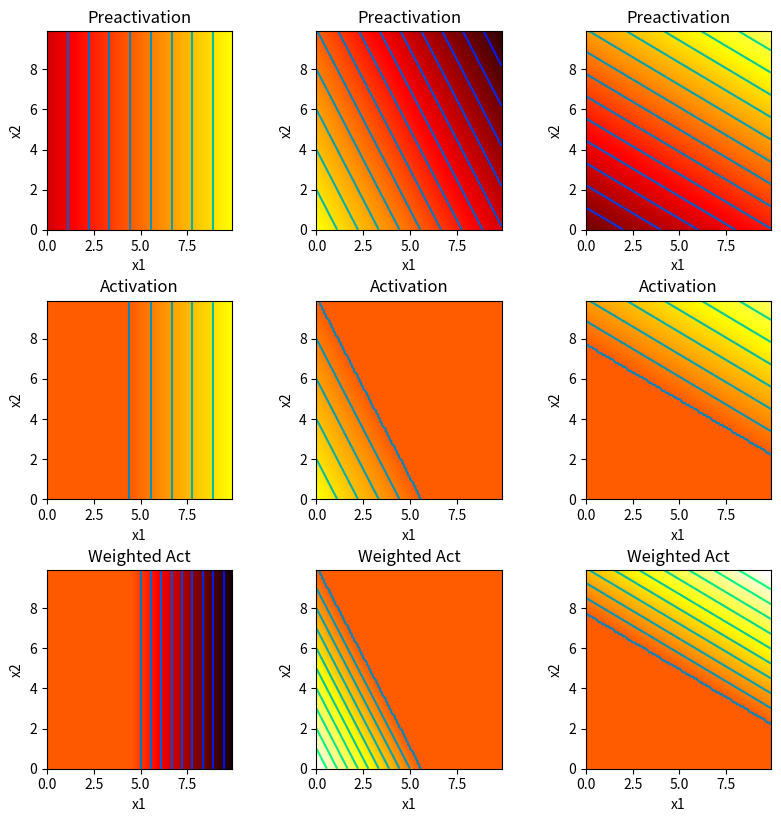
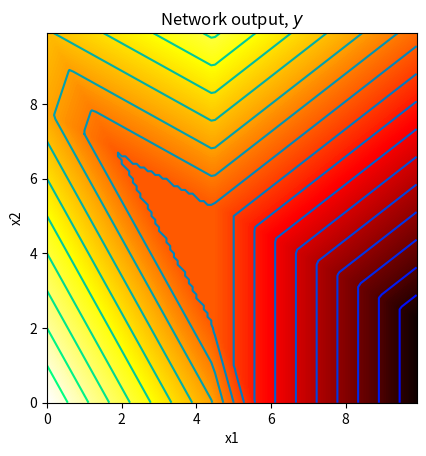
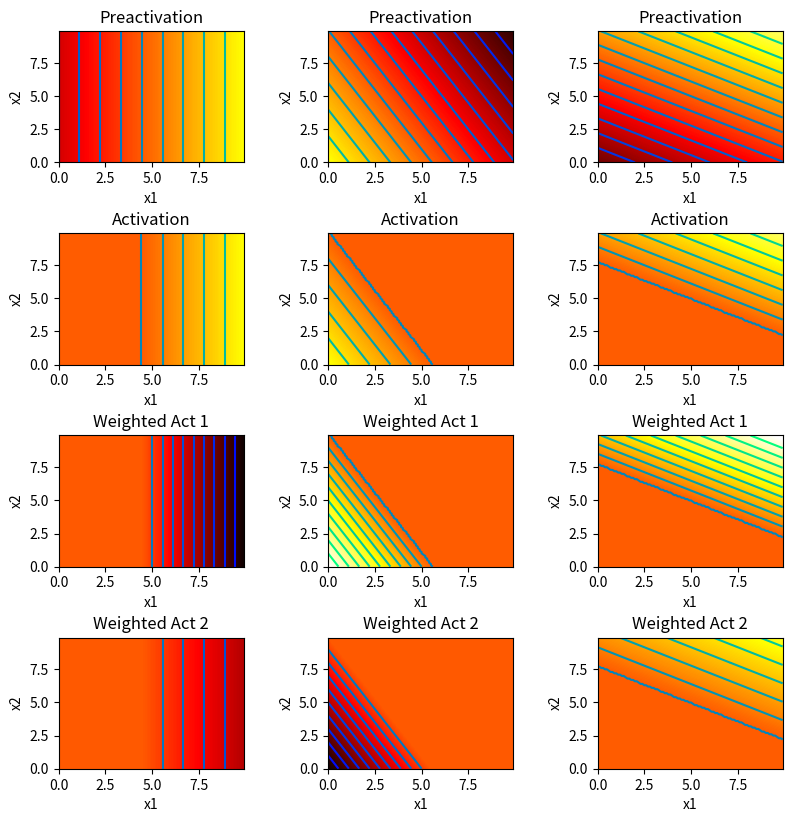
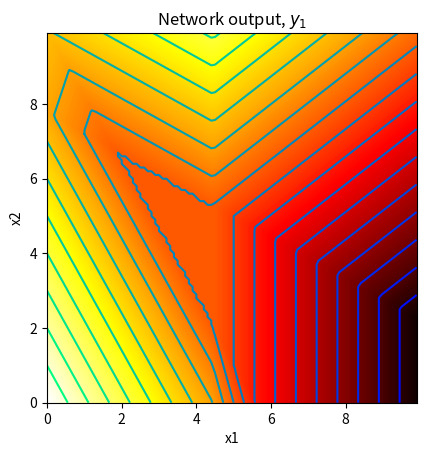
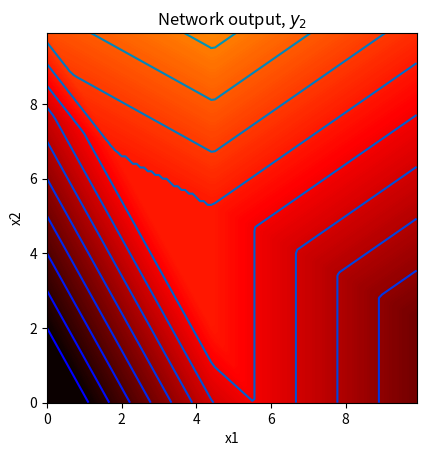

Write the Python code that produced these figures, in order.
# Imports math library
import numpy as np
# Imports plotting library
import matplotlib.pyplot as plt

# Code to draw 2D function -- read it so you know what is going on, but you don't have to change it
def draw_2D_function(ax, x1_mesh, x2_mesh, y):
    pos = ax.contourf(x1_mesh, x2_mesh, y, levels=256 ,cmap = 'hot', vmin=-10,vmax=10.0)
    ax.set_xlabel('x1');ax.set_ylabel('x2')
    levels = np.arange(-10,10,1.0)
    ax.contour(x1_mesh, x2_mesh, y, levels, cmap='winter')

# Plot the shallow neural network.  We'll assume input in is range [0,10],[0,10] and output [-10,10]
def plot_neural_2_inputs(x1,x2, y, pre_1, pre_2, pre_3, act_1, act_2, act_3, w_act_1, w_act_2, w_act_3):

  fig, ax = plt.subplots(3,3)
  fig.set_size_inches(8.5, 8.5)
  fig.tight_layout(pad=3.0)
  draw_2D_function(ax[0,0], x1,x2,pre_1); ax[0,0].set_title('Preactivation')
  draw_2D_function(ax[0,1], x1,x2,pre_2); ax[0,1].set_title('Preactivation')
  draw_2D_function(ax[0,2], x1,x2,pre_3); ax[0,2].set_title('Preactivation')
  draw_2D_function(ax[1,0], x1,x2,act_1); ax[1,0].set_title('Activation')
  draw_2D_function(ax[1,1], x1,x2,act_2); ax[1,1].set_title('Activation')
  draw_2D_function(ax[1,2], x1,x2,act_3); ax[1,2].set_title('Activation')
  draw_2D_function(ax[2,0], x1,x2,w_act_1); ax[2,0].set_title('Weighted Act')
  draw_2D_function(ax[2,1], x1,x2,w_act_2); ax[2,1].set_title('Weighted Act')
  draw_2D_function(ax[2,2], x1,x2,w_act_3); ax[2,2].set_title('Weighted Act')
  plt.show()

  fig, ax = plt.subplots()
  draw_2D_function(ax,x1,x2,y)
  ax.set_title('Network output, $y$')
  ax.set_aspect(1.0)
  plt.show()

# Define the Rectified Linear Unit (ReLU) function
def ReLU(preactivation):
  activation = preactivation.clip(0.0)
  return activation

# Define a shallow neural network with, two input, one output, and three hidden units
def shallow_2_1_3(x1,x2, activation_fn, phi_0,phi_1,phi_2,phi_3, theta_10, theta_11,\
                  theta_12, theta_20, theta_21, theta_22, theta_30, theta_31, theta_32):
  # TODO Replace the lines below to compute the three initial linear functions
  # (figure 3.8a-c) from the theta parameters.  These are the preactivations
  # Formula: pre = intercept + (slope1 * x1) + (slope2 * x2)
  pre_1 = theta_10 + theta_11 * x1 + theta_12 * x2
  pre_2 = theta_20 + theta_21 * x1 + theta_22 * x2
  pre_3 = theta_30 + theta_31 * x1 + theta_32 * x2

  # Pass these through the ReLU function to compute the activations as in
  # figure 3.8 d-f
  act_1 = activation_fn(pre_1)
  act_2 = activation_fn(pre_2)
  act_3 = activation_fn(pre_3)

  # TODO Replace the code below to weight the activations using phi1, phi2 and phi3
  # To create the equivalent of figure 3.8 g-i
  w_act_1 = phi_1 * act_1
  w_act_2 = phi_2 * act_2
  w_act_3 = phi_3 * act_3

  # TODO Replace the code below to combing the weighted activations and add
  # phi_0 to create the output as in figure 3.8j
  y = phi_0 + w_act_1 + w_act_2 + w_act_3

  # Return everything we have calculated
  return y, pre_1, pre_2, pre_3, act_1, act_2, act_3, w_act_1, w_act_2, w_act_3

# Now lets define some parameters and run the neural network
theta_10 =  -4.0 ;  theta_11 = 0.9; theta_12 = 0.0
theta_20 =  5.0  ; theta_21 = -0.9 ; theta_22 = -0.5
theta_30 =  -7  ; theta_31 = 0.5; theta_32 = 0.9
phi_0 = 0.0; phi_1 = -2.0; phi_2 = 2.0; phi_3 = 1.5

x1 = np.arange(0.0, 10.0, 0.1)
x2 = np.arange(0.0, 10.0, 0.1)
x1,x2 = np.meshgrid(x1,x2)  # https://www.geeksforgeeks.org/numpy-meshgrid-function/

# We run the neural network for each of these input values
y, pre_1, pre_2, pre_3, act_1, act_2, act_3, w_act_1, w_act_2, w_act_3 = \
    shallow_2_1_3(x1,x2, ReLU, phi_0,phi_1,phi_2,phi_3, theta_10, theta_11, theta_12, theta_20, theta_21, theta_22, theta_30, theta_31, theta_32)
# And then plot it
plot_neural_2_inputs(x1,x2, y, pre_1, pre_2, pre_3, act_1, act_2, act_3, w_act_1, w_act_2, w_act_3)

# Plot the shallow neural network.  We'll assume input in is range [0,10],[0,10] and output [-10,10]
def plot_neural_2_inputs_2_outputs(x1,x2, y1, y2, pre_1, pre_2, pre_3, act_1, act_2, act_3, w_act_11, w_act_12, w_act_13, w_act_21, w_act_22, w_act_23):

  # Plot intermediate plots if flag set
  fig, ax = plt.subplots(4,3)
  fig.set_size_inches(8.5, 8.5)
  fig.tight_layout(pad=3.0)
  draw_2D_function(ax[0,0], x1,x2,pre_1); ax[0,0].set_title('Preactivation')
  draw_2D_function(ax[0,1], x1,x2,pre_2); ax[0,1].set_title('Preactivation')
  draw_2D_function(ax[0,2], x1,x2,pre_3); ax[0,2].set_title('Preactivation')
  draw_2D_function(ax[1,0], x1,x2,act_1); ax[1,0].set_title('Activation')
  draw_2D_function(ax[1,1], x1,x2,act_2); ax[1,1].set_title('Activation')
  draw_2D_function(ax[1,2], x1,x2,act_3); ax[1,2].set_title('Activation')
  draw_2D_function(ax[2,0], x1,x2,w_act_11); ax[2,0].set_title('Weighted Act 1')
  draw_2D_function(ax[2,1], x1,x2,w_act_12); ax[2,1].set_title('Weighted Act 1')
  draw_2D_function(ax[2,2], x1,x2,w_act_13); ax[2,2].set_title('Weighted Act 1')
  draw_2D_function(ax[3,0], x1,x2,w_act_21); ax[3,0].set_title('Weighted Act 2')
  draw_2D_function(ax[3,1], x1,x2,w_act_22); ax[3,1].set_title('Weighted Act 2')
  draw_2D_function(ax[3,2], x1,x2,w_act_23); ax[3,2].set_title('Weighted Act 2')
  plt.show()

  fig, ax = plt.subplots()
  draw_2D_function(ax,x1,x2,y1)
  ax.set_title('Network output, $y_1$')
  ax.set_aspect(1.0)
  plt.show()

  fig, ax = plt.subplots()
  draw_2D_function(ax,x1,x2,y2)
  ax.set_title('Network output, $y_2$')
  ax.set_aspect(1.0)
  plt.show()


# Define a shallow neural network with, two inputs, two outputs, and three hidden units
def shallow_2_2_3(x1,x2, activation_fn, phi_10,phi_11,phi_12,phi_13, phi_20,phi_21,phi_22,phi_23, theta_10, theta_11,\
                  theta_12, theta_20, theta_21, theta_22, theta_30, theta_31, theta_32):

  # TODO -- write this function -- replace the dummy code below
  #Calculating the shared preactivations
  pre_1 = theta_10 + theta_11 * x1 + theta_12 * x2
  pre_2 = theta_20 + theta_21 * x1 + theta_22 * x2
  pre_3 = theta_30 + theta_31 * x1 + theta_32 * x2

  #Applying the shared activation function
  act_1 = activation_fn(pre_1)
  act_2 = activation_fn(pre_2)
  act_3 = activation_fn(pre_3)

  #Weighted activations for Output 1 (y1)
  w_act_11 = phi_11 * act_1
  w_act_12 = phi_12 * act_2
  w_act_13 = phi_13 * act_3
  y1 = phi_10 + w_act_11 + w_act_12 + w_act_13

  #Weighted activations for Output 2 (y2)
  w_act_21 = phi_21 * act_1
  w_act_22 = phi_22 * act_2
  w_act_23 = phi_23 * act_3
  y2 = phi_20 + w_act_21 + w_act_22 + w_act_23


  # Return everything we have calculated
  return y1,y2, pre_1, pre_2, pre_3, act_1, act_2, act_3, w_act_11, w_act_12, w_act_13, w_act_21, w_act_22, w_act_23


# Now lets define some parameters and run the neural network
theta_10 =  -4.0 ;  theta_11 = 0.9; theta_12 = 0.0
theta_20 =  5.0  ; theta_21 = -0.9 ; theta_22 = -0.5
theta_30 =  -7  ; theta_31 = 0.5; theta_32 = 0.9
phi_10 = 0.0; phi_11 = -2.0; phi_12 = 2.0; phi_13 = 1.5
phi_20 = -2.0; phi_21 = -1.0; phi_22 = -2.0; phi_23 = 0.8

x1 = np.arange(0.0, 10.0, 0.1)
x2 = np.arange(0.0, 10.0, 0.1)
x1,x2 = np.meshgrid(x1,x2)  # https://www.geeksforgeeks.org/numpy-meshgrid-function/

# We run the neural network for each of these input values
y1, y2, pre_1, pre_2, pre_3, act_1, act_2, act_3, w_act_11, w_act_12, w_act_13, w_act_21, w_act_22, w_act_23 = \
    shallow_2_2_3(x1,x2, ReLU, phi_10,phi_11,phi_12,phi_13, phi_20,phi_21,phi_22,phi_23, theta_10, theta_11, theta_12, theta_20, theta_21, theta_22, theta_30, theta_31, theta_32)
# And then plot it
plot_neural_2_inputs_2_outputs(x1,x2, y1, y2, pre_1, pre_2, pre_3, act_1, act_2, act_3, w_act_11, w_act_12, w_act_13, w_act_21, w_act_22, w_act_23)